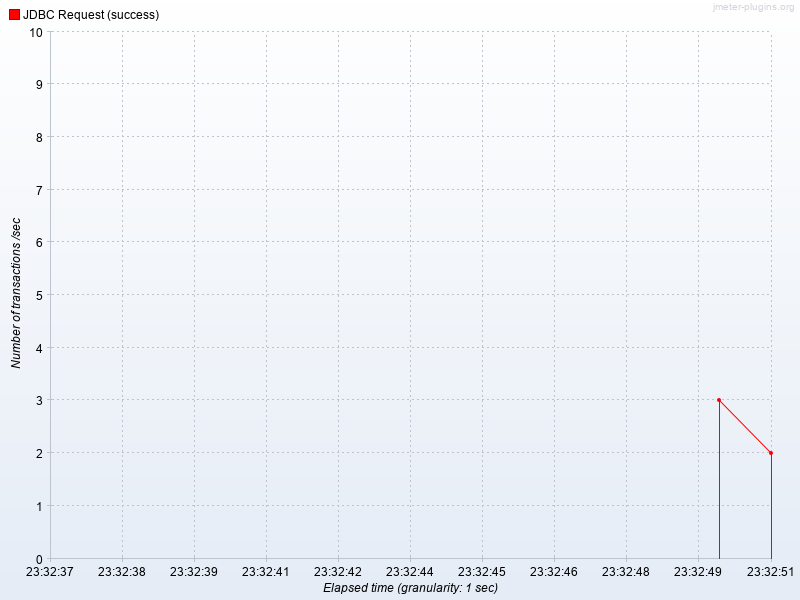

The data file committed next to this chart (first rows):
Elapsed time, JDBC Request (success)
23:32:50.0, 3.0
23:32:51.0, 2.0
